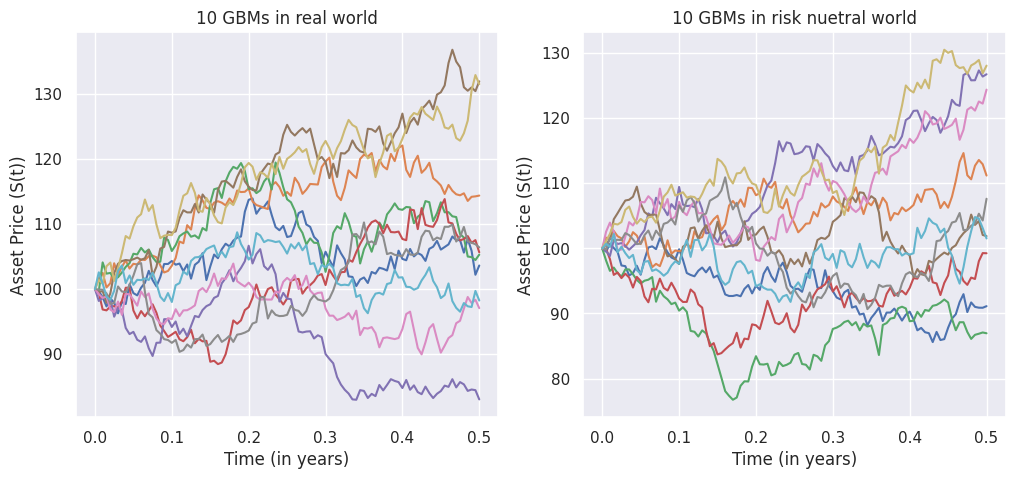
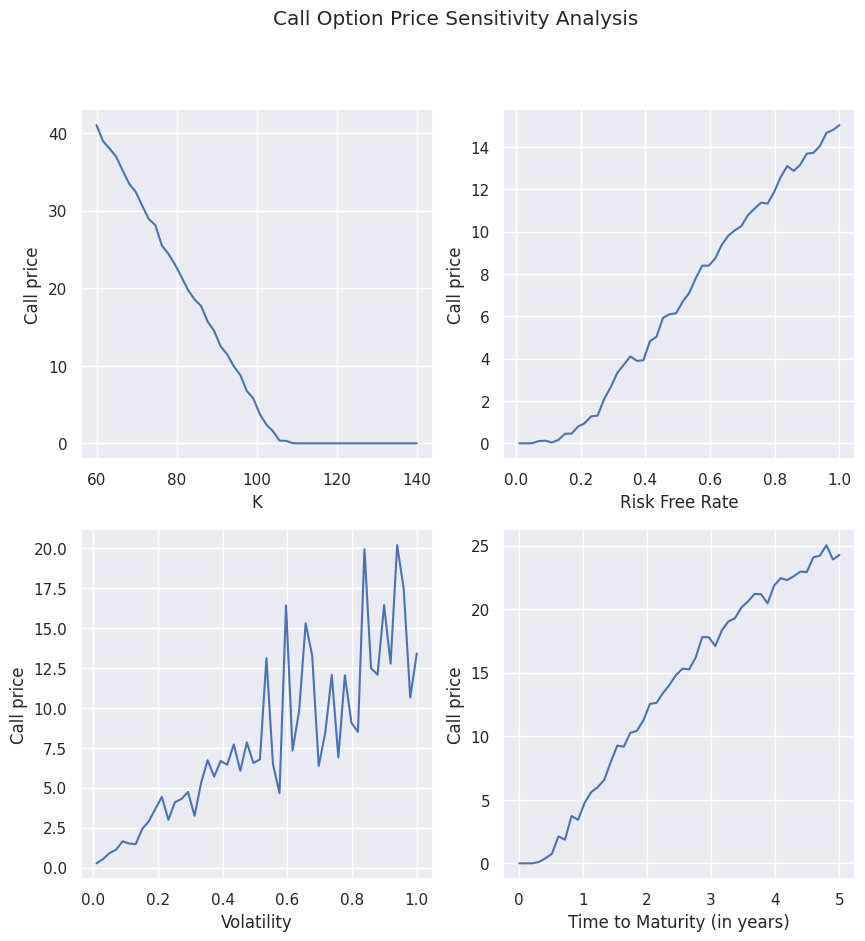
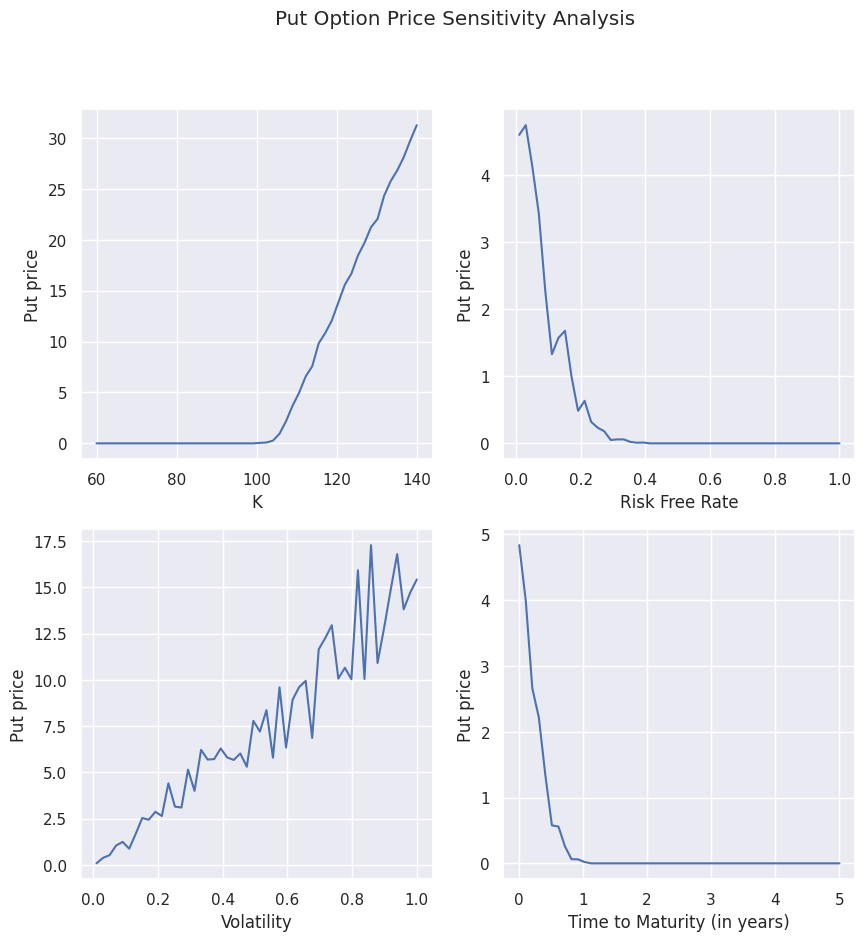

These charts were generated, in order, by the following Python code:
import numpy as np
import matplotlib.pyplot as plt
import seaborn as sns
sns.set(style="darkgrid")


def stock_price_generator(N, S0, T, sig, rate):
    dt = T / N
    s = np.zeros(N + 1)
    s[0] = S0
    for i in range(1, N + 1):
        s[i] = s[i - 1] * np.exp(sig * np.sqrt(dt) * np.random.normal(0, 1) + (rate - sig * sig / 2) * dt)
    return s


def graph_plotter(ax, X, Y, title, xlabel, ylabel):
    ax.plot(X, Y)
    ax.set_title(title)
    ax.set_xlabel(xlabel)
    ax.set_ylabel(ylabel)


def stock_plotter(N, S0, T, sig, r, mu):
    fig, ax = plt.subplots(1, 2, figsize=(12, 5))
    for i in range(10):
        s = stock_price_generator(N, S0, T, sig, mu)
        srn = stock_price_generator(N, S0, T, sig, r)
        graph_plotter(ax[0], np.linspace(0, T, N + 1), s, '10 GBMs in real world', 'Time (in years)', 'Asset Price (S(t))')
        graph_plotter(ax[1], np.linspace(0, T, N + 1), srn, '10 GBMs in risk nuetral world', 'Time (in years)', 'Asset Price (S(t))')
    plt.show()


def asian_option_price_calculator(N, S0, T, sig, r, K, optionType):
    n = 50
    payoff_sum = 0
    for i in range(n):
        s = stock_price_generator(N, S0, T, sig, r)
        if(optionType == 'Call'):
            payoff_sum = payoff_sum + max(0, np.mean(s) - K)
        else:
            payoff_sum = payoff_sum + max(0, K - np.mean(s))
    price = np.exp(-r * T) * payoff_sum / n
    return price


def optionPriceSensitivityAnalysis(N, S0, T, Sig, R, K, optionType):
    n = 50
    op_k = np.zeros(n)
    op_r = np.zeros(n)
    op_sig = np.zeros(n)
    op_t = np.zeros(n)

    k_array = np.linspace(60, 140, n)
    r_array = np.linspace(0.01, 1, n)
    sig_array = np.linspace(0.01, 1, n)
    t_array = np.linspace(0.01, 5, n)

    fig, ax = plt.subplots(2, 2, figsize=(10, 10))
    ax = ax.flatten()
    for idx, k in enumerate(k_array):
        op_k[idx] = asian_option_price_calculator(N, S0, T, Sig, R, k, optionType)
    graph_plotter(ax[0], k_array, op_k, '', 'K', f'{optionType} price')

    for idx, r in enumerate(r_array):
        op_r[idx] = asian_option_price_calculator(N, S0, T, Sig, r, K, optionType)
    graph_plotter(ax[1], r_array, op_r, '', 'Risk Free Rate', f'{optionType} price')

    for idx, sig in enumerate(sig_array):
        op_sig[idx] = asian_option_price_calculator(N, S0, T, sig, R, K, optionType)
    graph_plotter(ax[2], sig_array, op_sig, '', 'Volatility', f'{optionType} price')

    for idx, t in enumerate(t_array):
        op_t[idx] = asian_option_price_calculator(N, S0, t, Sig, R, K, optionType)
    graph_plotter(ax[3], t_array, op_t, '', 'Time to Maturity (in years)', f'{optionType} price')
    fig.suptitle(f'{optionType} Option Price Sensitivity Analysis')
    plt.show()


N = 100
S0 = 100
T = 0.5
sig = 0.2
r = 0.05
mu = 0.1
stock_plotter(N, S0, T, sig, r, mu)
print(f'Call option price with K = 90 is {asian_option_price_calculator(N, S0, T, sig, r, 90, "Call")}')
print(f'Call option price with K = 105 is {asian_option_price_calculator(N, S0, T, sig, r, 105, "Call")}')
print(f'Call option price with K = 110 is {asian_option_price_calculator(N, S0, T, sig, r, 110, "Call")}')
print(f'Put option price with K = 90 is {asian_option_price_calculator(N, S0, T, sig, r, 90, "Put")}')
print(f'Put option price with K = 105 is {asian_option_price_calculator(N, S0, T, sig, r, 105, "Put")}')
print(f'Put option price with K = 110 is {asian_option_price_calculator(N, S0, T, sig, r, 110, "Put")}')
optionPriceSensitivityAnalysis(N, S0, T, r, sig, 105, 'Call')
optionPriceSensitivityAnalysis(N, S0, T, r, sig, 105, 'Put')
